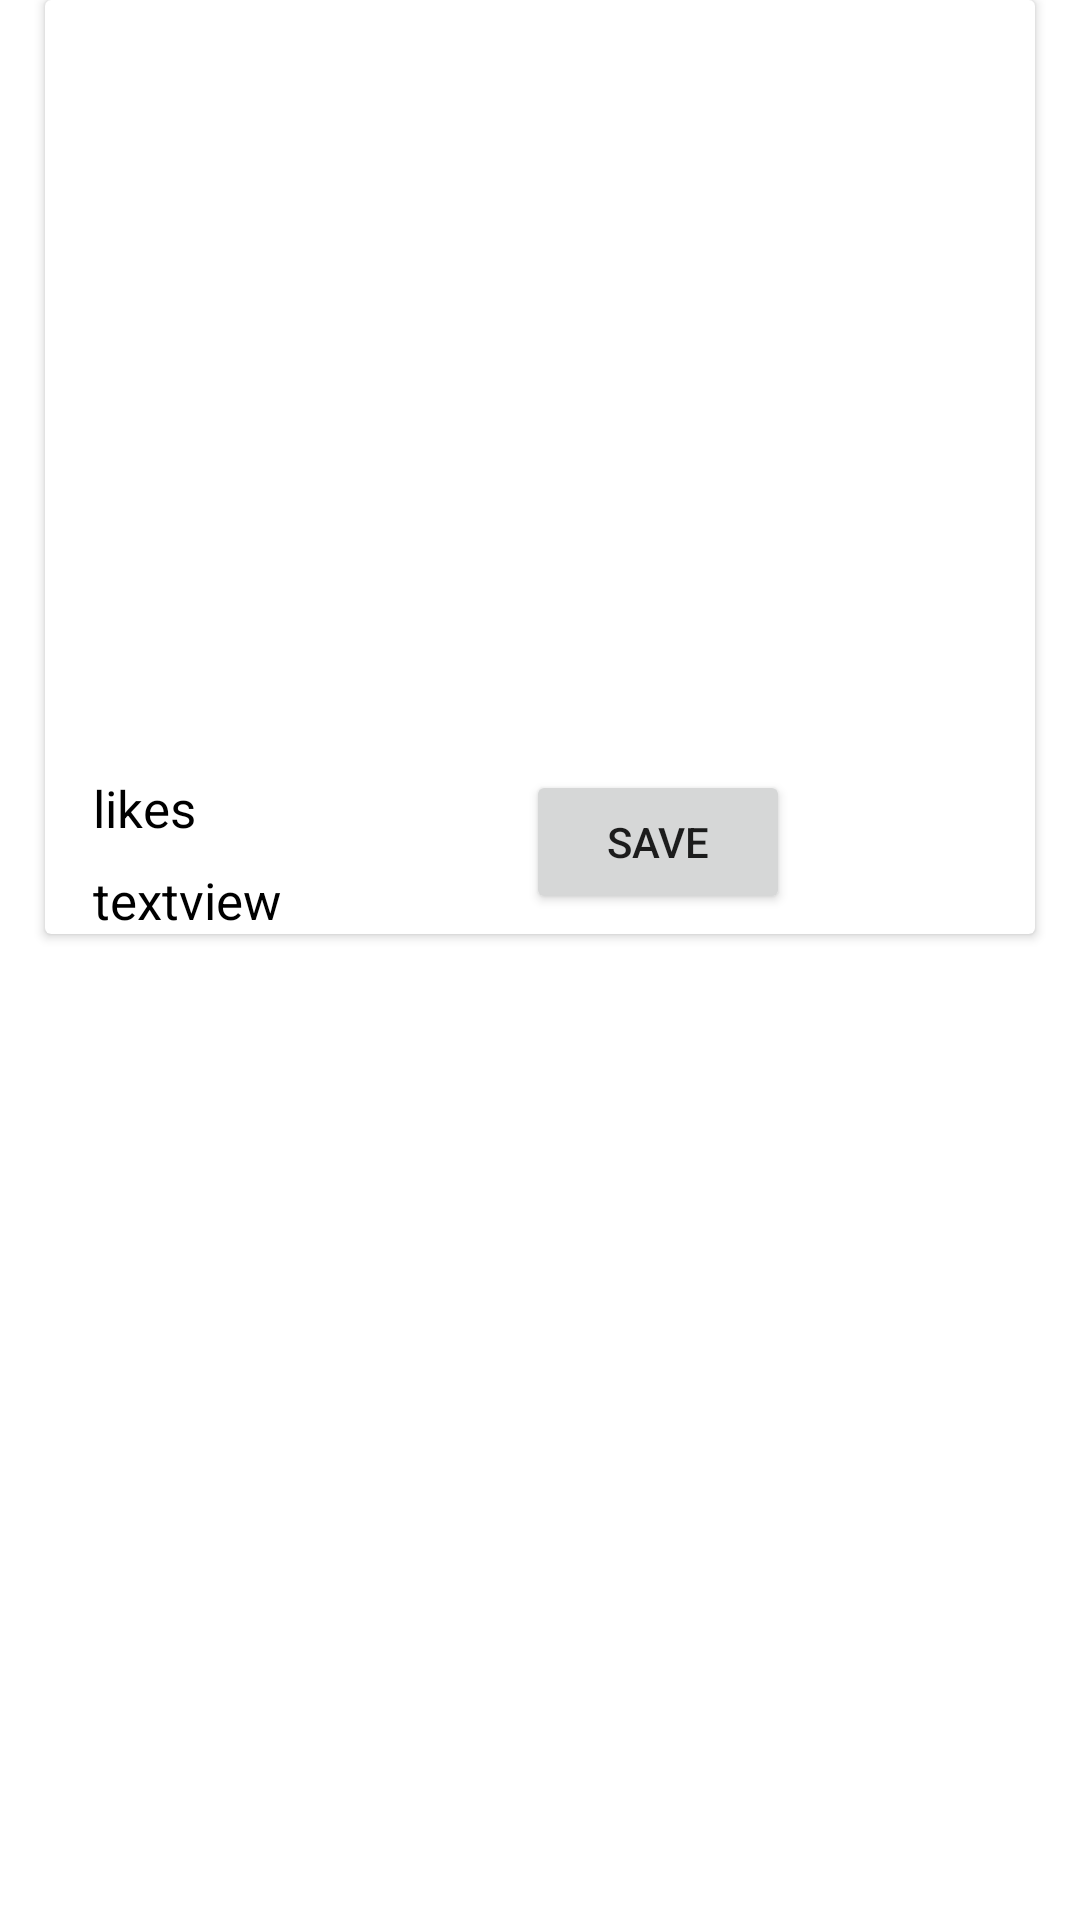

This screen was rendered from an Android layout file. Write that file and the resources it references.
<!-- AndroidManifest.xml: application theme Theme.Fa21_group1_project1 -->
<!-- res/layout/individual_image_post.xml -->
<?xml version="1.0" encoding="utf-8"?>
<androidx.constraintlayout.widget.ConstraintLayout xmlns:android="http://schemas.android.com/apk/res/android"
    xmlns:app="http://schemas.android.com/apk/res-auto"
    xmlns:tools="http://schemas.android.com/tools"
    android:layout_width="match_parent"
    android:layout_height="wrap_content">

    <androidx.cardview.widget.CardView
        android:layout_width="match_parent"
        android:layout_height="wrap_content"
        android:layout_margin="15dp"
        app:layout_constraintEnd_toEndOf="parent"
        app:layout_constraintHorizontal_bias="0.5"
        app:layout_constraintStart_toStartOf="parent"
        app:layout_constraintVertical_bias="0.5">

        <androidx.constraintlayout.widget.ConstraintLayout
            android:layout_width="match_parent"
            android:layout_height="match_parent">

            <ImageView
                android:id="@+id/imageview"
                android:layout_width="match_parent"
                android:layout_height="250dp"
                android:scaleType="centerCrop"
                app:layout_constraintEnd_toEndOf="parent"
                app:layout_constraintHorizontal_bias="1.0"
                app:layout_constraintStart_toStartOf="parent"
                app:layout_constraintTop_toTopOf="parent" />

            <TextView
                android:id="@+id/tags"
                android:layout_width="wrap_content"
                android:layout_height="wrap_content"
                android:layout_marginStart="16dp"
                android:layout_marginTop="8dp"
                android:text="textview"
                android:textColor="@color/black"
                android:textSize="17sp"
                app:layout_constraintStart_toStartOf="parent"
                app:layout_constraintTop_toBottomOf="@+id/likes" />

            <TextView
                android:id="@+id/likes"
                android:layout_width="wrap_content"
                android:layout_height="wrap_content"
                android:layout_marginStart="16dp"
                android:layout_marginTop="8dp"
                android:text="likes"
                android:textColor="@color/black"
                android:textSize="17sp"
                app:layout_constraintStart_toStartOf="parent"
                app:layout_constraintTop_toBottomOf="@+id/imageview" />

            <Button
                android:id="@+id/button"
                android:layout_width="wrap_content"
                android:layout_height="wrap_content"
                android:text="Save"
                app:layout_constraintBottom_toBottomOf="parent"
                app:layout_constraintEnd_toEndOf="parent"
                app:layout_constraintStart_toEndOf="@+id/tags"
                app:layout_constraintTop_toBottomOf="@+id/imageview" />

        </androidx.constraintlayout.widget.ConstraintLayout>
    </androidx.cardview.widget.CardView>

</androidx.constraintlayout.widget.ConstraintLayout>
<!-- resources referenced by this layout -->
<resources>
  <style name="Theme.Fa21_group1_project1" parent="Theme.MaterialComponents.DayNight.DarkActionBar">
          
          <item name="colorPrimary">@color/purple_500</item>
          <item name="colorPrimaryVariant">@color/purple_700</item>
          <item name="colorOnPrimary">@color/white</item>
          
          <item name="colorSecondary">@color/teal_200</item>
          <item name="colorSecondaryVariant">@color/teal_700</item>
          <item name="colorOnSecondary">@color/black</item>
          
          <item name="android:statusBarColor" tools:targetApi="l">?attr/colorPrimaryVariant</item>
          
      </style>
  <!-- not gathered from this repository: default colours our renderer supplied (Android Studio template values) -->
  <color name="purple_500">#FF6200EE</color>
  <color name="purple_700">#FF3700B3</color>
  <color name="teal_200">#FF03DAC5</color>
  <color name="teal_700">#FF018786</color>
  <color name="black">#FF000000</color>
  <color name="white">#FFFFFFFF</color>
</resources>
